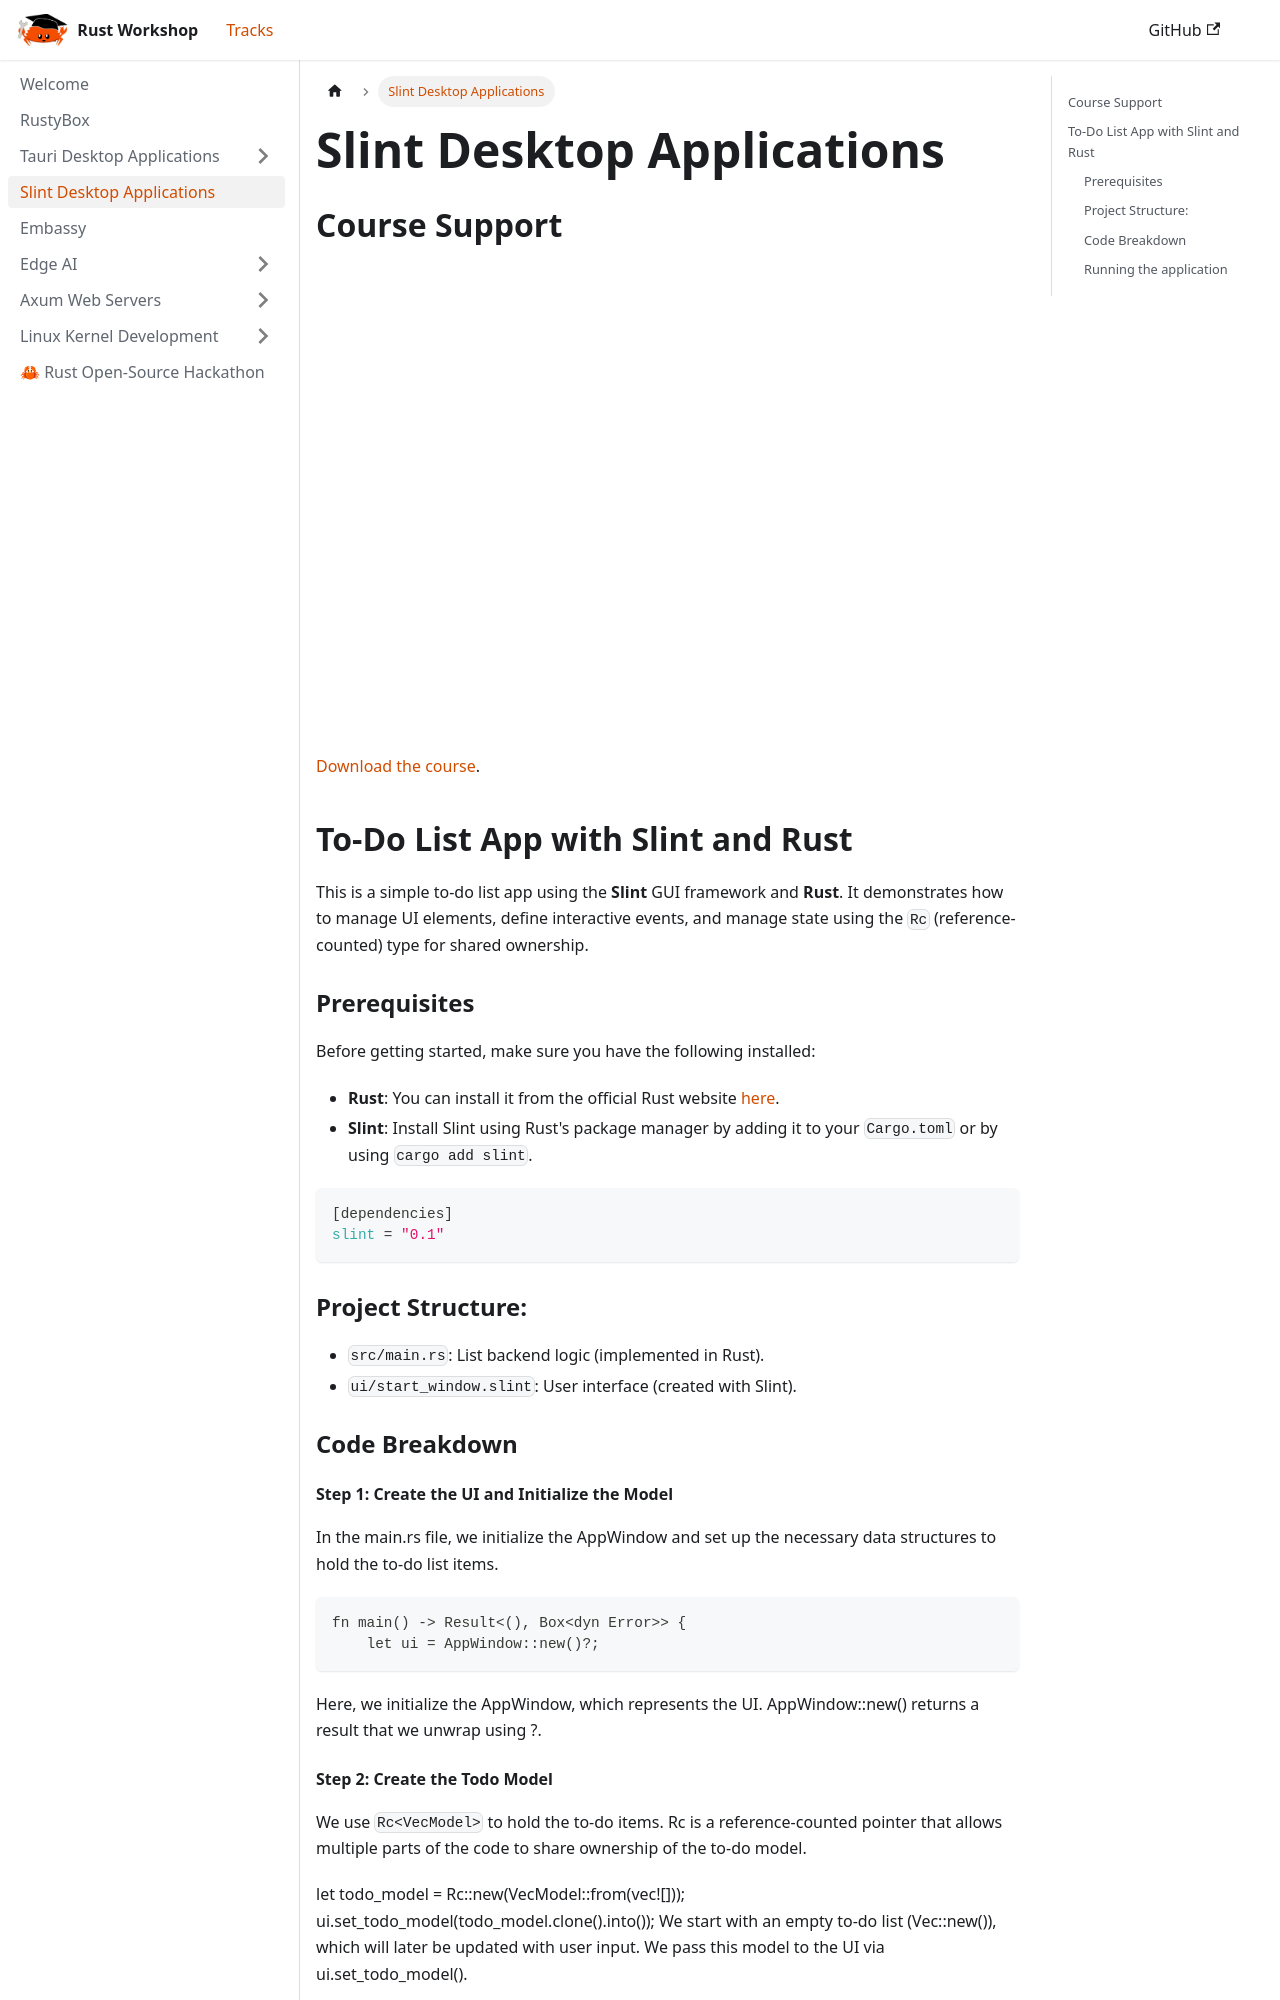

repository: UPB-RustWorkshop/upb-rustworkshop.github.io · page: docs/slint/index.html · generator: docusaurus

---
sidebar_position: 4
---
# Slint Desktop Applications

## Course Support
<iframe src="/pdf/introduction_to_slint.pdf" loading="lazy" width="700" height="480">
    Cannot display pdf, you can
    <a href="/pdf/introduction_to_slint.pdf">download the course</a>.
</iframe>
<a href="/pdf/introduction_to_slint.pdf">Download the course</a>.

## To-Do List App with Slint and Rust

This is a simple to-do list app using the **Slint** GUI framework and **Rust**. It demonstrates how to manage UI elements, define interactive events, and manage state using the `Rc` (reference-counted) type for shared ownership.

### Prerequisites

Before getting started, make sure you have the following installed:

- **Rust**: You can install it from the official Rust website [here](https://www.rust-lang.org/tools/install).
- **Slint**: Install Slint using Rust's package manager by adding it to your `Cargo.toml` or by using `cargo add slint`.

```toml
[dependencies]
slint = "0.1"
```

### Project Structure:
* `src/main.rs`: List backend logic (implemented in Rust).
* `ui/start_window.slint`: User interface (created with Slint).
### Code Breakdown

#### Step 1: Create the UI and Initialize the Model
In the main.rs file, we initialize the AppWindow and set up the necessary data structures to hold the to-do list items.
```
fn main() -> Result<(), Box<dyn Error>> {
    let ui = AppWindow::new()?;
```
Here, we initialize the AppWindow, which represents the UI. AppWindow::new() returns a result that we unwrap using ?.
